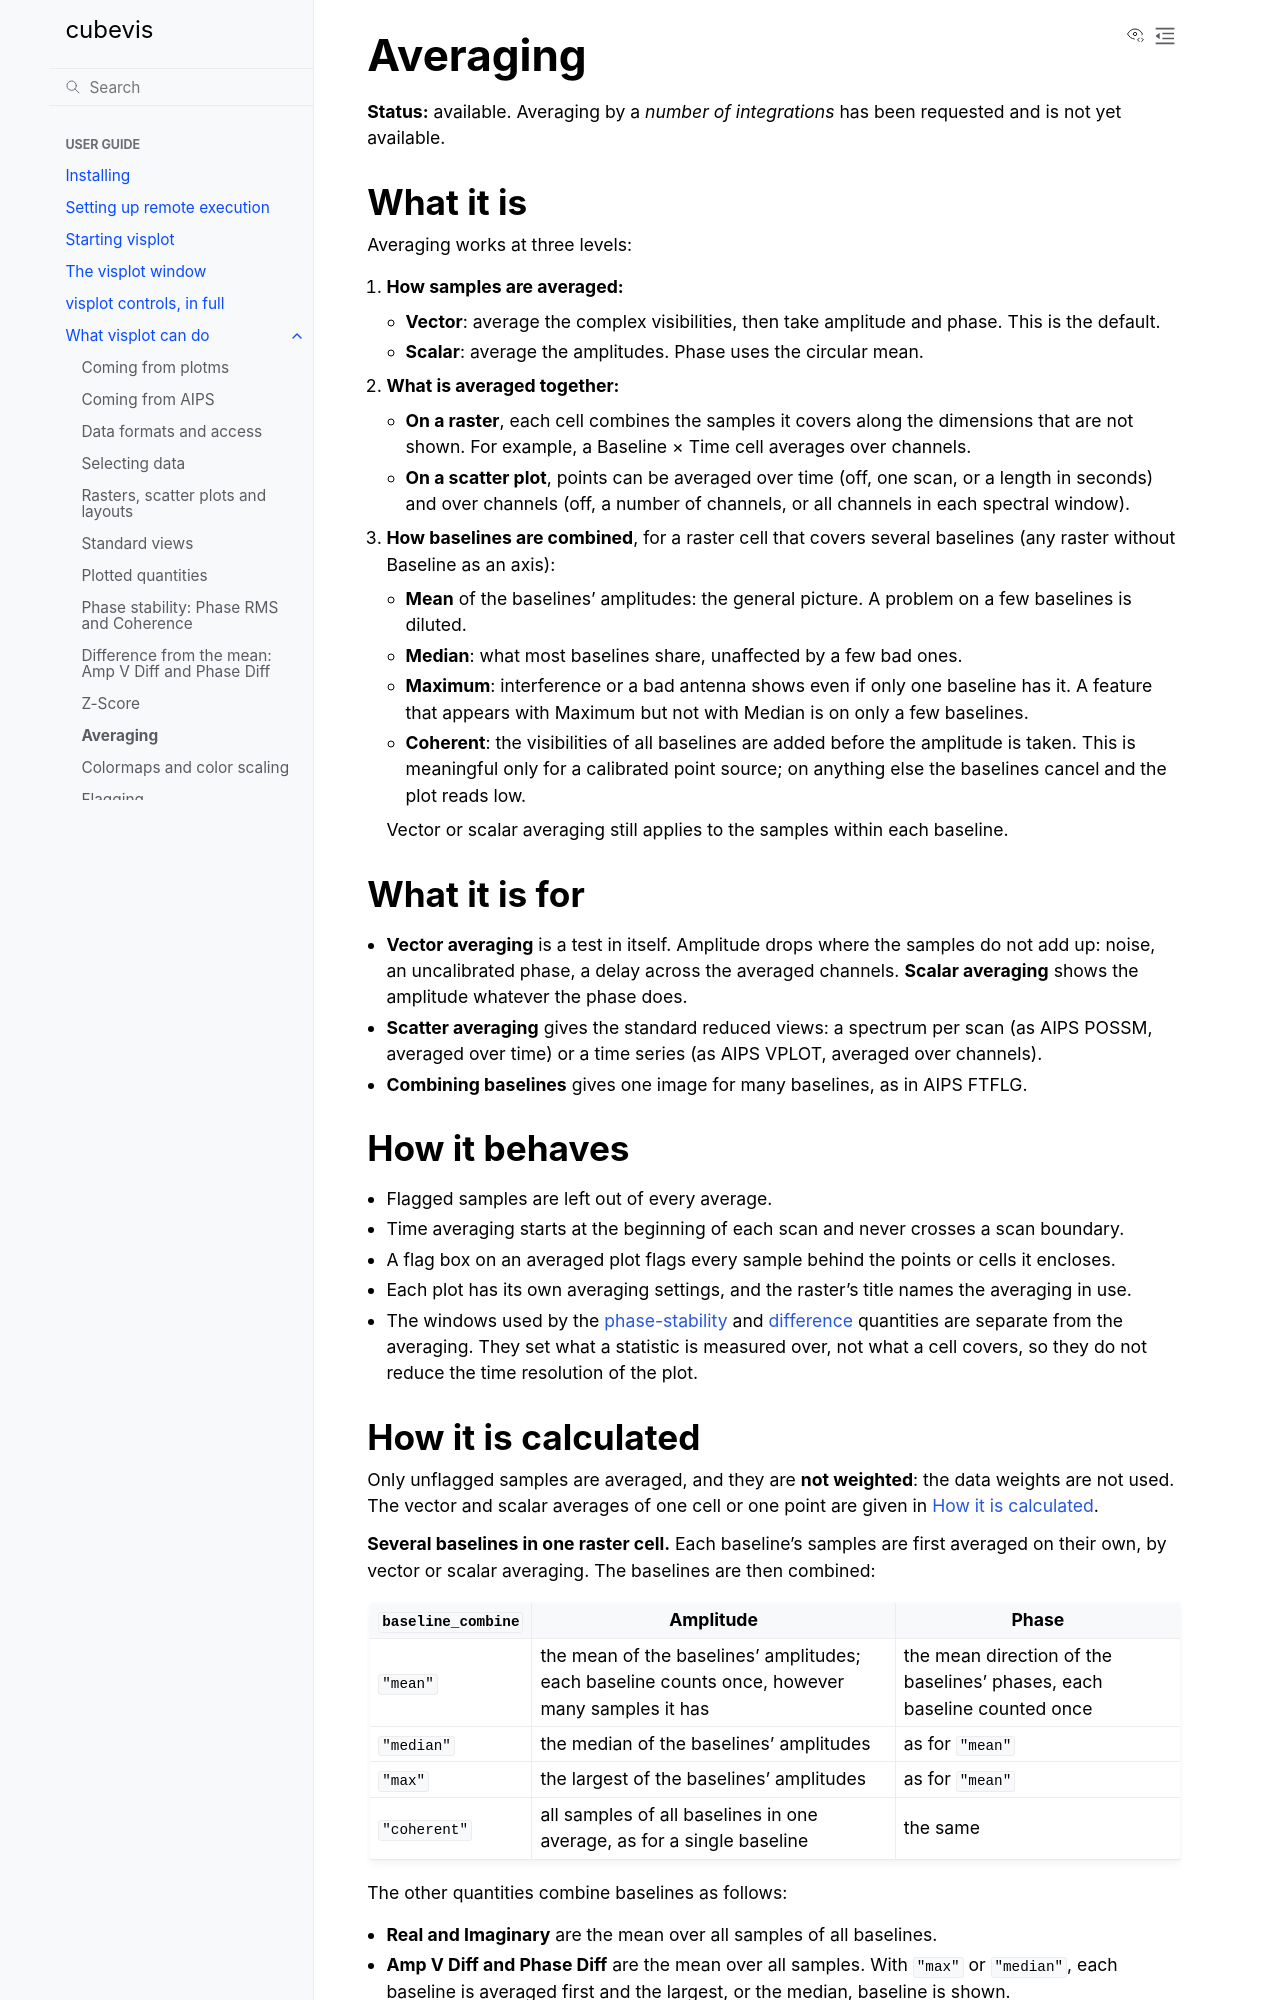

repository: casangi/cubevis · page: applications/capabilities/averaging.html · generator: sphinx

(cap-averaging)=

# Averaging

**Status:** available. Averaging by a *number of integrations* has been
requested and is not yet available.

## What it is

Averaging works at three levels:

1. **How samples are averaged:**
   - **Vector**: average the complex visibilities, then take amplitude
     and phase. This is the default.
   - **Scalar**: average the amplitudes. Phase uses the circular mean.
2. **What is averaged together:**
   - **On a raster**, each cell combines the samples it covers along the
     dimensions that are not shown. For example, a Baseline × Time cell
     averages over channels.
   - **On a scatter plot**, points can be averaged over time (off, one
     scan, or a length in seconds) and over channels (off, a number of
     channels, or all channels in each spectral window).
3. **How baselines are combined**, for a raster cell that covers several
   baselines (any raster without Baseline as an axis):
   - **Mean** of the baselines' amplitudes: the general picture. A
     problem on a few baselines is diluted.
   - **Median**: what most baselines share, unaffected by a few bad ones.
   - **Maximum**: interference or a bad antenna shows even if only one
     baseline has it. A feature that appears with Maximum but not with
     Median is on only a few baselines.
   - **Coherent**: the visibilities of all baselines are added before the
     amplitude is taken. This is meaningful only for a calibrated point
     source; on anything else the baselines cancel and the plot reads
     low.

   Vector or scalar averaging still applies to the samples within each
   baseline.

## What it is for

- **Vector averaging** is a test in itself. Amplitude drops where the
  samples do not add up: noise, an uncalibrated phase, a delay across the
  averaged channels. **Scalar averaging** shows the amplitude whatever
  the phase does.
- **Scatter averaging** gives the standard reduced views: a spectrum per
  scan (as AIPS POSSM, averaged over time) or a time series (as AIPS
  VPLOT, averaged over channels).
- **Combining baselines** gives one image for many baselines, as in AIPS
  FTFLG.

## How it behaves

- Flagged samples are left out of every average.
- Time averaging starts at the beginning of each scan and never crosses a
  scan boundary.
- A flag box on an averaged plot flags every sample behind the points or
  cells it encloses.
- Each plot has its own averaging settings, and the raster's title names
  the averaging in use.
- The windows used by the [phase-stability](phase_stability.md) and
  [difference](vector_difference.md) quantities are separate from the
  averaging. They set what a statistic is measured over, not what a cell
  covers, so they do not reduce the time resolution of the plot.

(cap-averaging-calc)=
